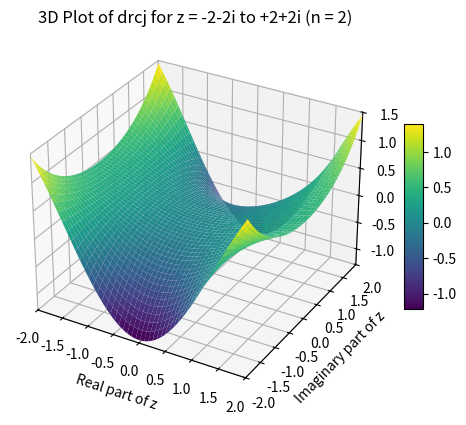

Write Python code to recreate this figure.
## Riccati-Bessel Functions (Complex Argument)
# Ref: Computation of Special Functions (1996)
#        Authors: Shanjie Zhang, Jianming Jin
#----------------------------------------------
# Called by SphBessel
# Compute Riccati-Bessel functions of the first and second kinds and their derivatives
# Input  : z       --- complex argument of Riccati-Bessel Fucntion
#          n       --- order of jn(z) (n = 0, 1, 2,...)
# Output : rcj(n)  --- x * jn(z)
#          drcj(n) --- (x * jn(z))'
#          rcy(n)  --- x * yn(z)
#          drcy(n) --- (x * yn(z))'
#          

import numpy as np

def MSTA1(z, mp):
    a0 = abs(z)
    n0 = int(1.1 * a0) + 1
    f0 = envj(n0, a0) - mp
    n1 = n0 + 5
    f1 = envj(n1, a0) - mp
    
    for _ in range(20):
        nn = n1 - (n1 - n0) / (1.0 - f0 / f1)
        nn = int(nn)
        f = envj(nn, a0) - mp
        
        if abs(nn - n1) < 1:
            break
        
        n0 = n1
        f0 = f1
        n1 = nn
        f1 = f
    
    return nn

def MSTA2(z, n, mp):
    a0 = abs(z)
    hmp = 0.5 * mp
    ejn = envj(n, a0)
    
    if ejn <= hmp:
        obj = mp
        n0 = int(1.1 * a0)
    else:
        obj = hmp + ejn
        n0 = n
    
    f0 = envj(n0, a0) - obj
    n1 = n0 + 5
    f1 = envj(n1, a0) - obj
    
    for _ in range(20):
        nn = n1 - (n1 - n0) / (1.0 - f0 / f1)
        nn = int(nn)
        f = envj(nn, a0) - obj
        
        if abs(nn - n1) < 1:
            break
        
        n0 = n1
        f0 = f1
        n1 = nn
        f1 = f
    
    return nn + 10

def envj(n, z):
    n = max(1, abs(n))
    result = 0.5 * np.log10(6.28 * n) - n * np.log10(1.36 * z / n)
    return result




def rcbesselc(z, n):
    rcj  = np.zeros(n + 1, dtype=complex)
    rcy  = np.zeros(n + 1, dtype=complex)
    drcj = np.zeros(n + 1, dtype=complex)
    drcy = np.zeros(n + 1, dtype=complex)
    NM   = n
    NMy  = 0
    
    if abs(z) < 1e-60: # Treat z = 0 as a special case
        print('ricatti-bessel function precision down')
        drcj[0] = 1.0 # zeroth order
        rcy     = -1.0e300 * np.ones(n + 1)
        drcy    = 1.0e300 * np.ones(n + 1)
        rcy[0]  = -1.0
        drcy[0] = 0.0
    else:
        rcj[0] = np.sin(z)  # zeroth order
        rcy[0] = -np.cos(z)
        rcj[1] = rcj[0] / z - np.cos(z)  # first order
        rcy[1] = rcy[0] / z - np.sin(z)
        rcj0   = rcj[0]
        rcj1   = rcj[1]
        RF0    = rcy[0]
        RF1    = rcy[1]
        
        for Ky in range(3, n + 2):
            RF2 = (2.0 * (Ky - 1) - 1.0) * RF1 / z - RF0
            
            if abs(RF2) > 1.0e300:
                continue
            
            rcy[Ky - 1] = RF2
            RF0 = RF1
            RF1 = RF2
            NMy = Ky - 1
            
        
        
    
    
        drcy[0] = np.sin(z)
        drcy[1] = -rcy[1] / z + rcy[0]
        
        for Ky in range(3, NMy + 2):
            drcy[Ky - 1] = -(Ky - 1) * rcy[Ky - 1] / z + rcy[Ky - 2]
        
        if n >= 2:
            M = MSTA1(z, 200)
            
            if M < n:
                NM = M
            else:
                M = MSTA2(z, n, 15)
            
            F0 = 0.0
            F1 = 1.0e-100
            
            for K in range(M + 1, 0, -1):
                F = (2.0 * (K - 1) + 3.0) * F1 / z - F0
                
                if K <= NM + 1:
                    rcj[K - 1] = F
                
                F0 = F1
                F1 = F
            
            if abs(rcj0) > abs(rcj1):
                CS = rcj0 / F
            else:
                CS = rcj1 / F0
            
            for K in range(1, NM + 2):
                rcj[K - 1] = CS * rcj[K - 1]
        
        drcj[0] = np.cos(z)
        #drcj[1] = -rcj[1] / z + rcj0
        
        for K in range(2, NM + 2): # 3, NM + 2
            drcj[K - 1] = -(K - 1) * rcj[K - 1] / z + rcj[K - 2]
    
    return rcj, rcy, drcj, drcy

import numpy as np
import matplotlib.pyplot as plt
from mpl_toolkits.mplot3d import Axes3D
from matplotlib import cm

# Define the range for z (real and imaginary parts)
real_parts = np.linspace(-2, 2, 100)
imaginary_parts = np.linspace(-2, 2, 100)
real_mesh, imag_mesh = np.meshgrid(real_parts, imaginary_parts)
z_values = real_mesh + 1j * imag_mesh

# Initialize an array to store drcj values
drcj_values = np.zeros_like(z_values, dtype=complex)

# Calculate drcj for z = -2-2i to +2+2i and n = 2
n = 2
for i in range(z_values.size):
    _, _, drcj, _ = rcbesselc(z_values.flat[i], n)
    drcj_values.flat[i] = drcj[n]

# Reshape the results to match the grid
drcj_values = drcj_values.reshape(real_mesh.shape)

# Create a 3D plot
fig = plt.figure()
ax = fig.add_subplot(111, projection='3d')
surf = ax.plot_surface(real_mesh, imag_mesh, np.real(drcj_values), cmap=cm.viridis)
fig.colorbar(surf, ax=ax, shrink=0.5, aspect=10)  # Add a colorbar

ax.set_xlabel('Real part of z')
ax.set_ylabel('Imaginary part of z')
ax.set_zlabel('Real part of drcj')
ax.set_title('3D Plot of drcj for z = -2-2i to +2+2i (n = 2)')
plt.xlim(-2, +2)
plt.ylim(-2, +2)

plt.show()
